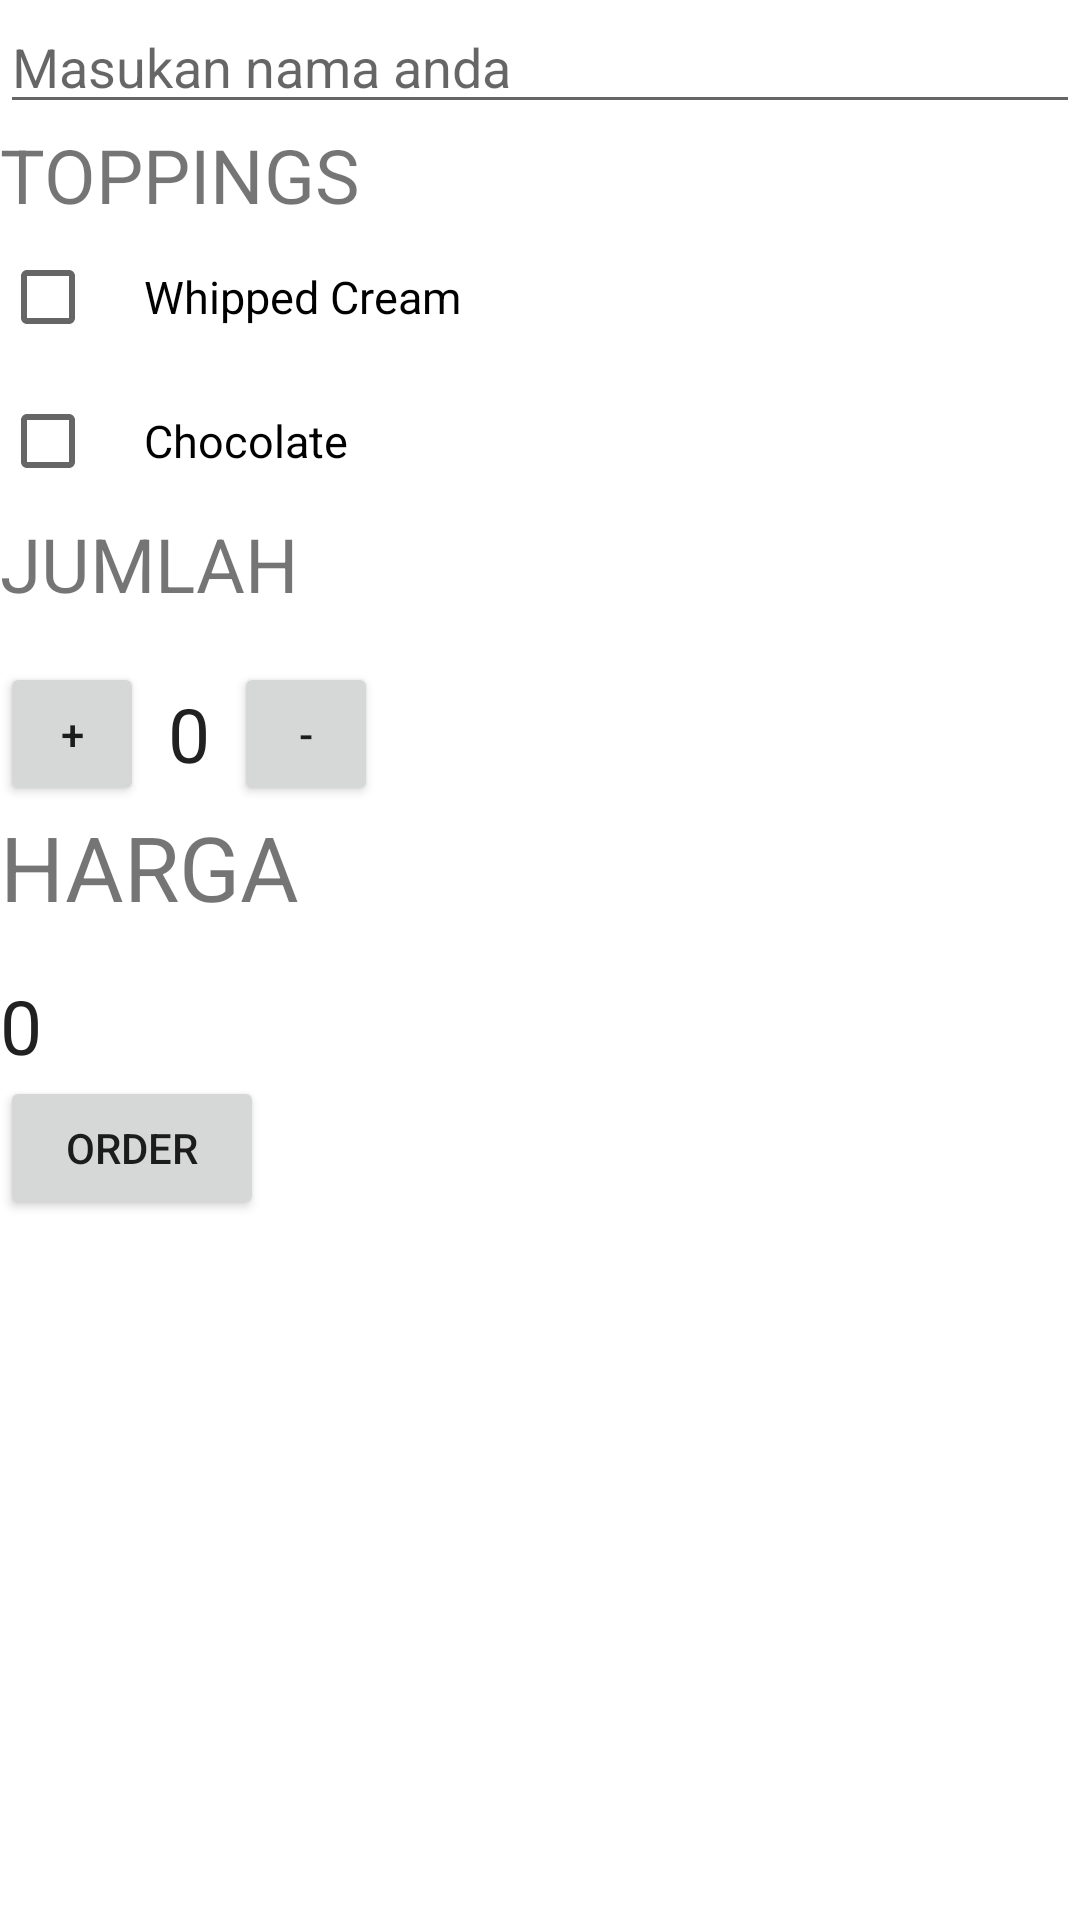

The Android layout XML behind this screen, and the referenced resources:
<!-- AndroidManifest.xml: application theme Theme.Jastpin -->
<!-- res/layout/jastip.xml -->
<?xml version="1.0" encoding="utf-8"?>
<ScrollView android:layout_width="fill_parent"
    android:layout_height="fill_parent"
    xmlns:android="http://schemas.android.com/apk/res/android">
    <LinearLayout xmlns:app="http://schemas.android.com/apk/res-auto"
        xmlns:tools="http://schemas.android.com/tools"
        xmlns:android="http://schemas.android.com/apk/res/android"
        android:layout_width="match_parent"
        android:layout_height="match_parent"
        android:orientation="vertical"
        tools:context="com.example.android.justjava.MainActivity">
        <EditText
            android:layout_width="match_parent"
            android:layout_height="match_parent"
            android:hint="Masukan nama anda"
            android:id="@+id/edt_name"
            android:inputType="text"/>
        <TextView
            android:layout_width="wrap_content"
            android:layout_height="wrap_content"
            android:text="TOPPINGS"
            android:textSize="25dp"/>
        <CheckBox
            android:id="@+id/WhippedCream_checkbox"
            android:layout_width="wrap_content"
            android:layout_height="wrap_content"
            android:text="Whipped Cream"
            android:paddingLeft="16dp"
            android:textSize="15sp"/>
        <CheckBox
            android:id="@+id/Chocolate_checkbox"
            android:layout_width="wrap_content"
            android:layout_height="wrap_content"
            android:text="Chocolate"
            android:paddingLeft="16dp"
            android:textSize="15sp"/>

        <TextView
            android:layout_width="wrap_content"
            android:layout_height="wrap_content"
            android:text="jumlah"
            android:textSize="25dp"
            android:textAllCaps="true"
            android:layout_marginBottom="16dp"
            app:layout_constraintBottom_toBottomOf="parent"
            app:layout_constraintLeft_toLeftOf="parent"
            app:layout_constraintRight_toRightOf="parent"
            app:layout_constraintTop_toTopOf="parent" />
        <LinearLayout
            android:layout_width="match_parent"
            android:layout_height="wrap_content"
            android:orientation="horizontal">
            <Button
                android:layout_width="48dp"
                android:onClick="increment"
                android:text="+"

                android:layout_height="48dp" />
            <TextView
                android:textColor="#212121"
                android:layout_gravity="center"
                android:layout_width="wrap_content"
                android:layout_height="wrap_content"
                android:text="0"
                android:paddingRight="8dp"
                android:paddingLeft="8dp"
                android:id="@+id/quantity_textview"
                android:textSize="25dp"/>
            <Button
                android:layout_width="48dp"
                android:onClick="decrement"
                android:text="-"

                android:layout_height="48dp" />
        </LinearLayout>


        <TextView
            android:layout_width="wrap_content"
            android:layout_height="wrap_content"
            android:text="Harga"
            android:textSize="30dp"
            android:textAllCaps="true"
            android:layout_marginBottom="16dp"/>
        <TextView
            android:layout_width="wrap_content"
            android:layout_height="wrap_content"
            android:text="0"
            android:textColor="#212121"
            android:id="@+id/price_textview"
            android:textSize="25dp"/>
        <Button
            android:layout_width="wrap_content"
            android:layout_marginBottom="16dp"
            android:onClick="Submitorder"
            android:layout_height="wrap_content"
            android:text="Order"/>


    </LinearLayout>
</ScrollView>
<!-- resources referenced by this layout -->
<resources>
  <style name="Theme.Jastpin" parent="Theme.MaterialComponents.DayNight.NoActionBar">
          
          <item name="colorPrimary">@color/purple_200</item>
          <item name="colorPrimaryVariant">@color/purple_700</item>
          <item name="colorOnPrimary">@color/white</item>
          
          <item name="colorSecondary">@color/teal_200</item>
          <item name="colorSecondaryVariant">@color/teal_700</item>
          <item name="colorOnSecondary">@color/black</item>
          
          <item name="android:statusBarColor" tools:targetApi="l">?attr/colorPrimaryVariant</item>
          
      </style>
  <color name="purple_200">#9B51E0</color>
  <color name="purple_700">#FF3700B3</color>
  <color name="white">#FFFFFFFF</color>
  <color name="teal_200">#FF03DAC5</color>
  <color name="teal_700">#FF018786</color>
  <color name="black">#FF000000</color>
</resources>
